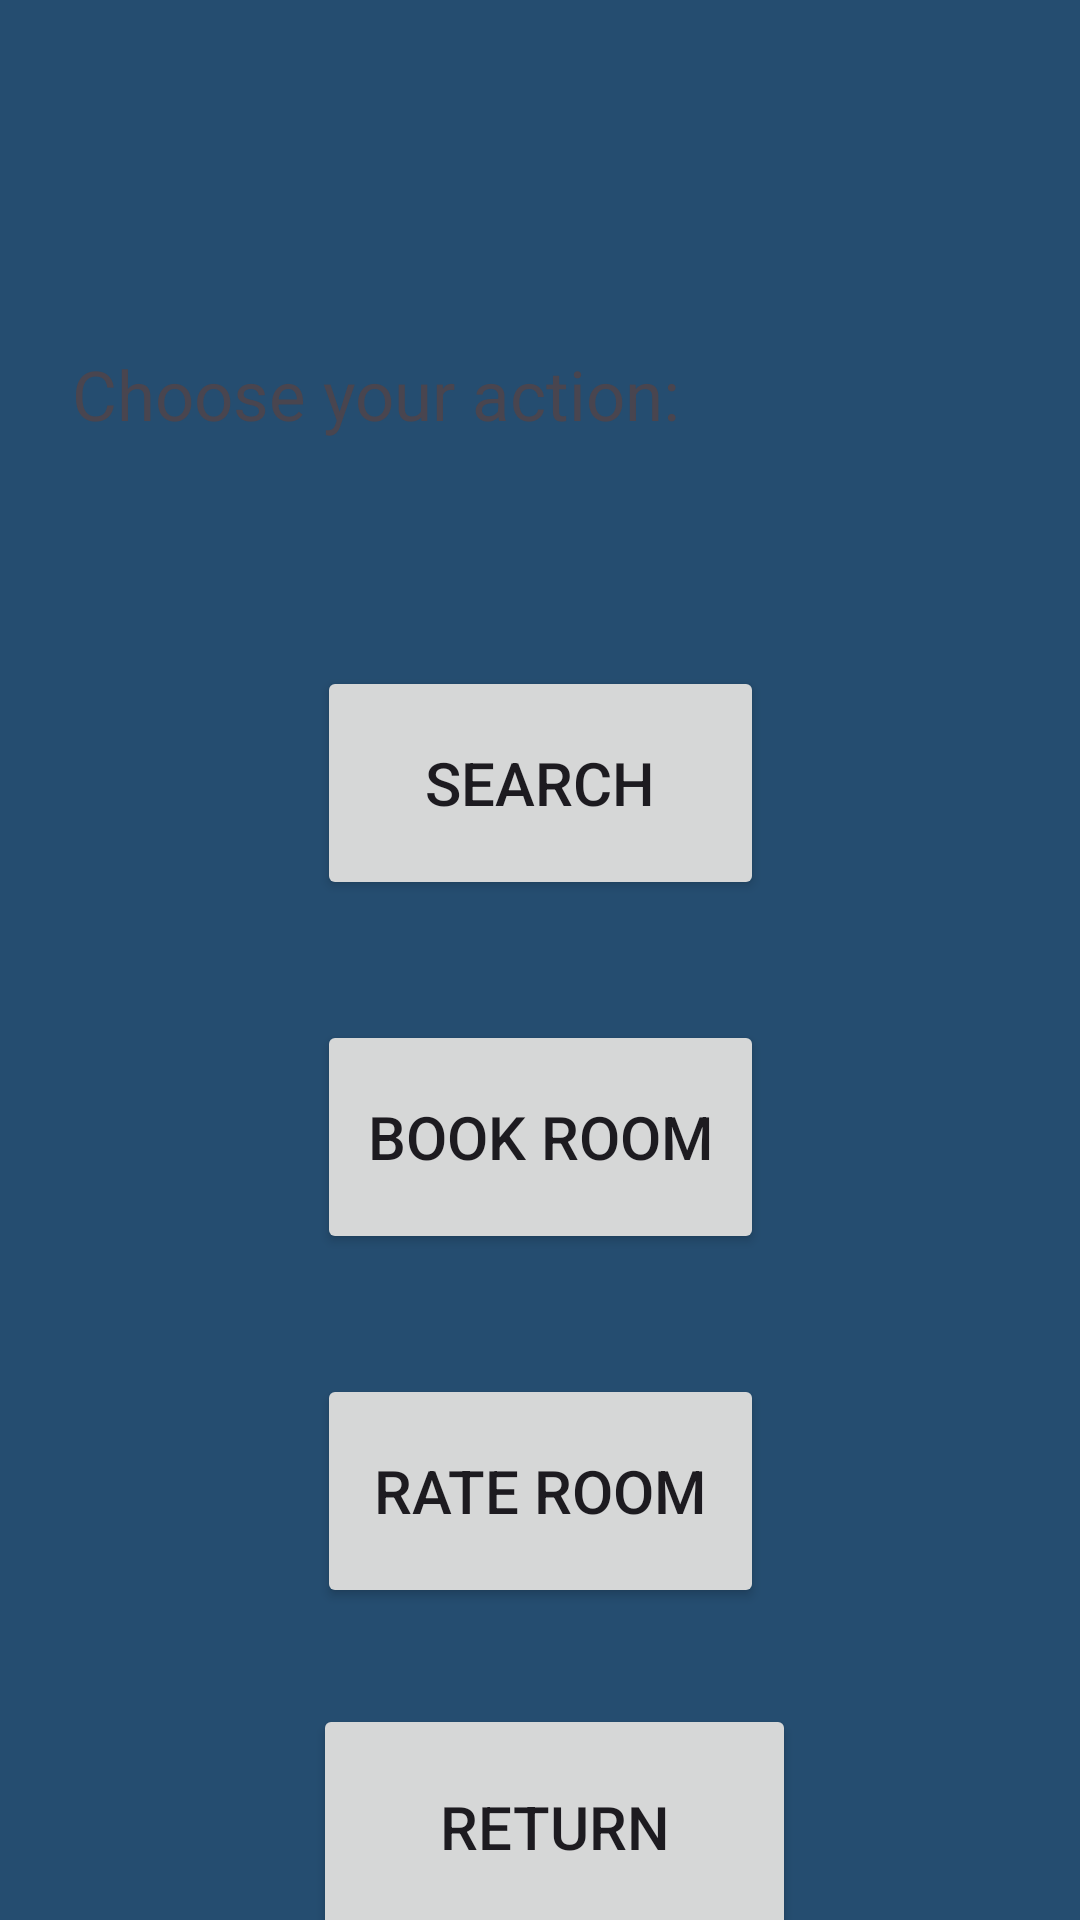

Reconstruct the res/layout file that produces this screen, plus the resources it refers to.
<!-- AndroidManifest.xml: application theme Theme.MyDSapp -->
<!-- res/layout/activity_client_menu.xml -->
<?xml version="1.0" encoding="utf-8"?>
<androidx.constraintlayout.widget.ConstraintLayout xmlns:android="http://schemas.android.com/apk/res/android"
    xmlns:app="http://schemas.android.com/apk/res-auto"
    xmlns:tools="http://schemas.android.com/tools"
    android:id="@+id/main"
    android:layout_width="match_parent"
    android:layout_height="match_parent"
    android:background="@color/backgroundColor"
    tools:context=".ClientMenu">

    <TextView
        android:id="@+id/option"
        android:layout_width="283dp"
        android:layout_height="50dp"
        android:layout_marginTop="116dp"
        android:text="Choose your action:"
        android:textSize="23sp"
        app:layout_constraintEnd_toEndOf="parent"
        app:layout_constraintHorizontal_bias="0.31"
        app:layout_constraintStart_toStartOf="parent"
        app:layout_constraintTop_toTopOf="parent" />

    <Button
        android:id="@+id/searchbutton"
        android:layout_width="149dp"
        android:layout_height="78dp"
        android:layout_gravity="center_horizontal"
        android:layout_marginTop="56dp"
        android:padding="8dp"
        android:text="Search"
        android:textSize="20sp"
        app:layout_constraintEnd_toEndOf="parent"
        app:layout_constraintStart_toStartOf="parent"
        app:layout_constraintTop_toBottomOf="@+id/option" />

    <Button
        android:id="@+id/reservebutton"
        android:layout_width="149dp"
        android:layout_height="78dp"
        android:layout_gravity="center_horizontal"
        android:layout_marginTop="40dp"
        android:padding="8dp"
        android:text="Book room"
        android:textSize="20sp"
        app:layout_constraintEnd_toEndOf="parent"
        app:layout_constraintStart_toStartOf="parent"
        app:layout_constraintTop_toBottomOf="@+id/searchbutton" />

    <Button
        android:id="@+id/ratebutton"
        android:layout_width="149dp"
        android:layout_height="78dp"
        android:layout_gravity="center_horizontal"
        android:layout_marginTop="40dp"
        android:padding="8dp"
        android:text="Rate room"
        android:textSize="20sp"
        app:layout_constraintEnd_toEndOf="parent"
        app:layout_constraintStart_toStartOf="parent"
        app:layout_constraintTop_toBottomOf="@+id/reservebutton" />

    <Button
        android:id="@+id/returnbutton"
        android:layout_width="161dp"
        android:layout_height="82dp"
        android:layout_gravity="center_horizontal"
        android:layout_marginTop="32dp"
        android:padding="8dp"
        android:text="Return"
        android:textSize="20sp"
        app:layout_constraintEnd_toEndOf="parent"
        app:layout_constraintHorizontal_bias="0.524"
        app:layout_constraintStart_toStartOf="parent"
        app:layout_constraintTop_toBottomOf="@+id/ratebutton" />

</androidx.constraintlayout.widget.ConstraintLayout>
<!-- resources referenced by this layout -->
<resources>
  <color name="backgroundColor">#254D70</color>
  <style name="Theme.MyDSapp" parent="Theme.Material3.DayNight.NoActionBar" />
</resources>
